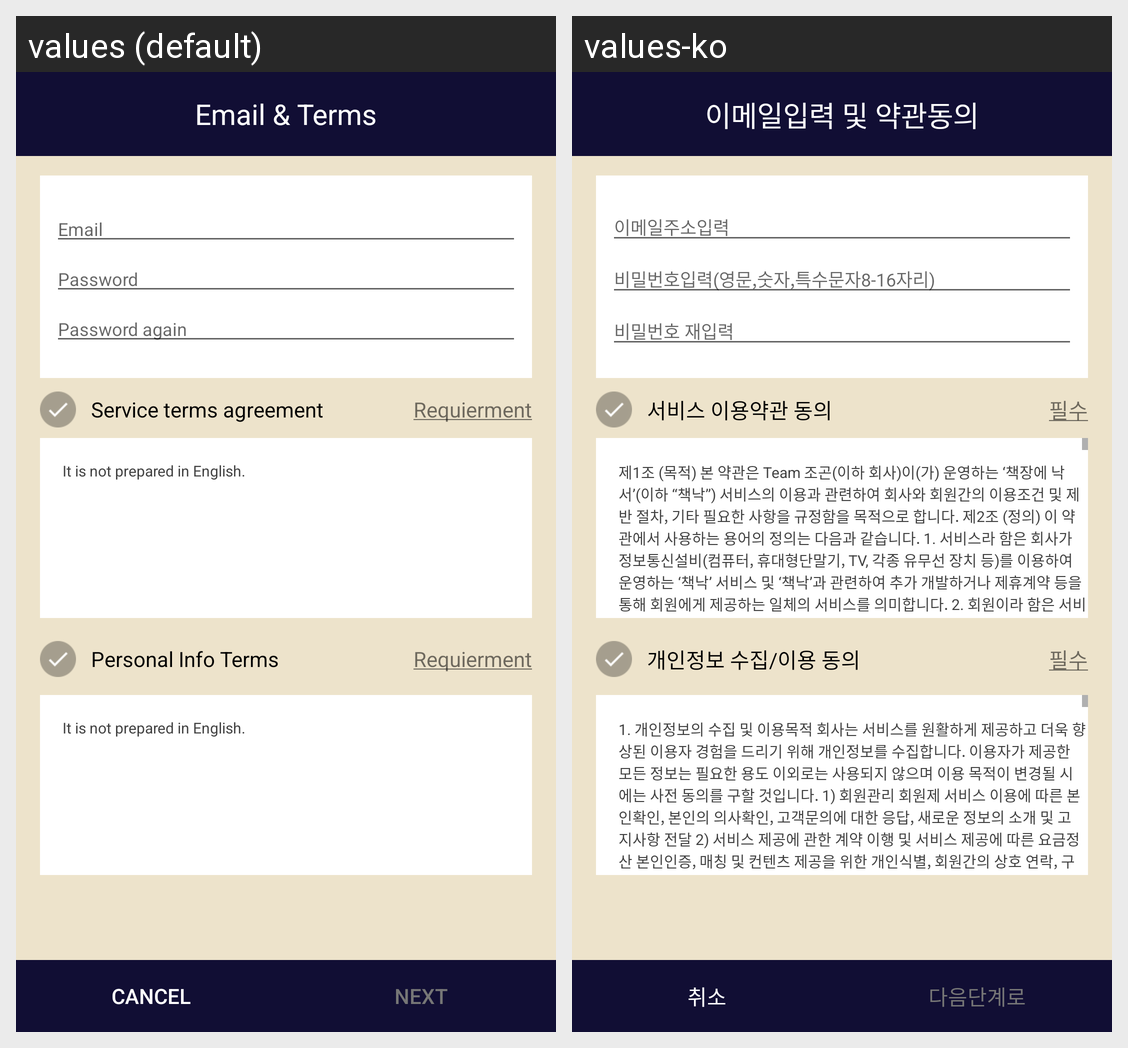

Here is an Android app screen in its default locale and in the app's own translations. Write out the translated-string differences for the strings that appear on this screen.
Android screen res/layout/fragment_user_info_terms.xml rendered under 2 locales, left to right: values (default), values-ko. Device: Nexus 5 (rendered at 1080×1920; each locale shown at half size, 540×960, under a caption strip naming it); theme AppTheme.
Strings drawn on this screen, with the default value and each locale's value (text and hints the layout hard-codes, and strings that could not be matched under every locale, appear in the picture but are not listed):

text_toolbar_signup
  values: Email & Terms
  values-ko: 이메일입력 및 약관동의

terms_hint_email
  values: Email
  values-ko: 이메일주소입력

terms_hint_password1
  values: Password
  values-ko: 비밀번호입력(영문,숫자,특수문자8-16자리)

terms_hint_password2
  values: Password again
  values-ko: 비밀번호 재입력

service_terms_agreement
  values: Service terms agreement
  values-ko: 서비스 이용약관 동의

terms_requirement
  values: Requierment
  values-ko: 필수

text_service_terms
  values: It is not prepared in English.
  values-ko: 제1조 (목적) 본 약관은 Team 조곤(이하 회사)이(가) 운영하는 ‘책장에 낙서’(이하 “책낙”) 서비스의 이용과 관련하여 회사와 회원간의 이용조건 및 제반 절차, 기타 필요한 사항을 규정함을 목적으로 합니다. 제2조 (정의) 이 약관에서 사용하는 용어의 정의는 다음과 같습니다. 1. 서비스라 함은 회사가 정보통신설비(컴퓨터, 휴대형단말기, TV, 각종 유무선 장치 등)를 이용하여 운영하는 ‘책낙’ 서비스 및 ‘책낙’과 관련하여 추가 개발하거나 제휴계약 등을 통해 회원에게 제공하는 일체의 서비스를 의미합니다. 2. 회원이라 함은 서비스를 이용하기 위하여 동 약관에 동의하고 회사가 제공하는 서비스를 이용하는 개인회원을 말합니다. 3. 게시물이라 함은 회원이 서비스를 이용함에 있어 서비스상에 게시한 글, …[clipped]

personal_info_terms
  values: Personal Info Terms
  values-ko: 개인정보 수집/이용 동의

text_personal_terms
  values: It is not prepared in English.
  values-ko: 1. 개인정보의 수집 및 이용목적 회사는 서비스를 원활하게 제공하고 더욱 향상된 이용자 경험을 드리기 위해 개인정보를 수집합니다. 이용자가 제공한 모든 정보는 필요한 용도 이외로는 사용되지 않으며 이용 목적이 변경될 시에는 사전 동의를 구할 것입니다. 1) 회원관리 회원제 서비스 이용에 따른 본인확인, 본인의 의사확인, 고객문의에 대한 응답, 새로운 정보의 소개 및 고지사항 전달 2) 서비스 제공에 관한 계약 이행 및 서비스 제공에 따른 요금정산 본인인증, 매칭 및 컨텐츠 제공을 위한 개인식별, 회원간의 상호 연락, 구매 및 요금 결제, 물품 및 증빙발송, 부정 이용방지와 비인가 사용방지 3) 서비스 개발 및 마케팅ㆍ광고에의 활용 맞춤 서비스 제공, 서비스 안내 및 이용권유, 서비스 개선 및 신규 서비스 …[clipped]

btn_signup_cancel
  values: Cancel
  values-ko: 취소

btn_signup_next
  values: Next
  values-ko: 다음단계로
